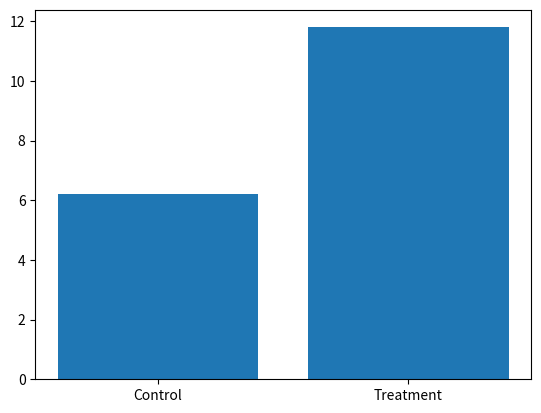

Write Python code to recreate this figure.
import numpy as np
from scipy.stats import ttest_ind
import matplotlib.pyplot as plt

control = [5,6,7,5,8,6,7,5,6,7]
treatment = [10,12,11,13,12,10,14,11,12,13]

t, p = ttest_ind(treatment, control)

print("Control Mean:", np.mean(control))
print("Treatment Mean:", np.mean(treatment))
print("P-value:", round(p,4))

if p < 0.05:
    print("Reject H0")
else:
    print("Fail to Reject H0")

plt.bar(["Control","Treatment"],
        [np.mean(control),np.mean(treatment)])
plt.show()
